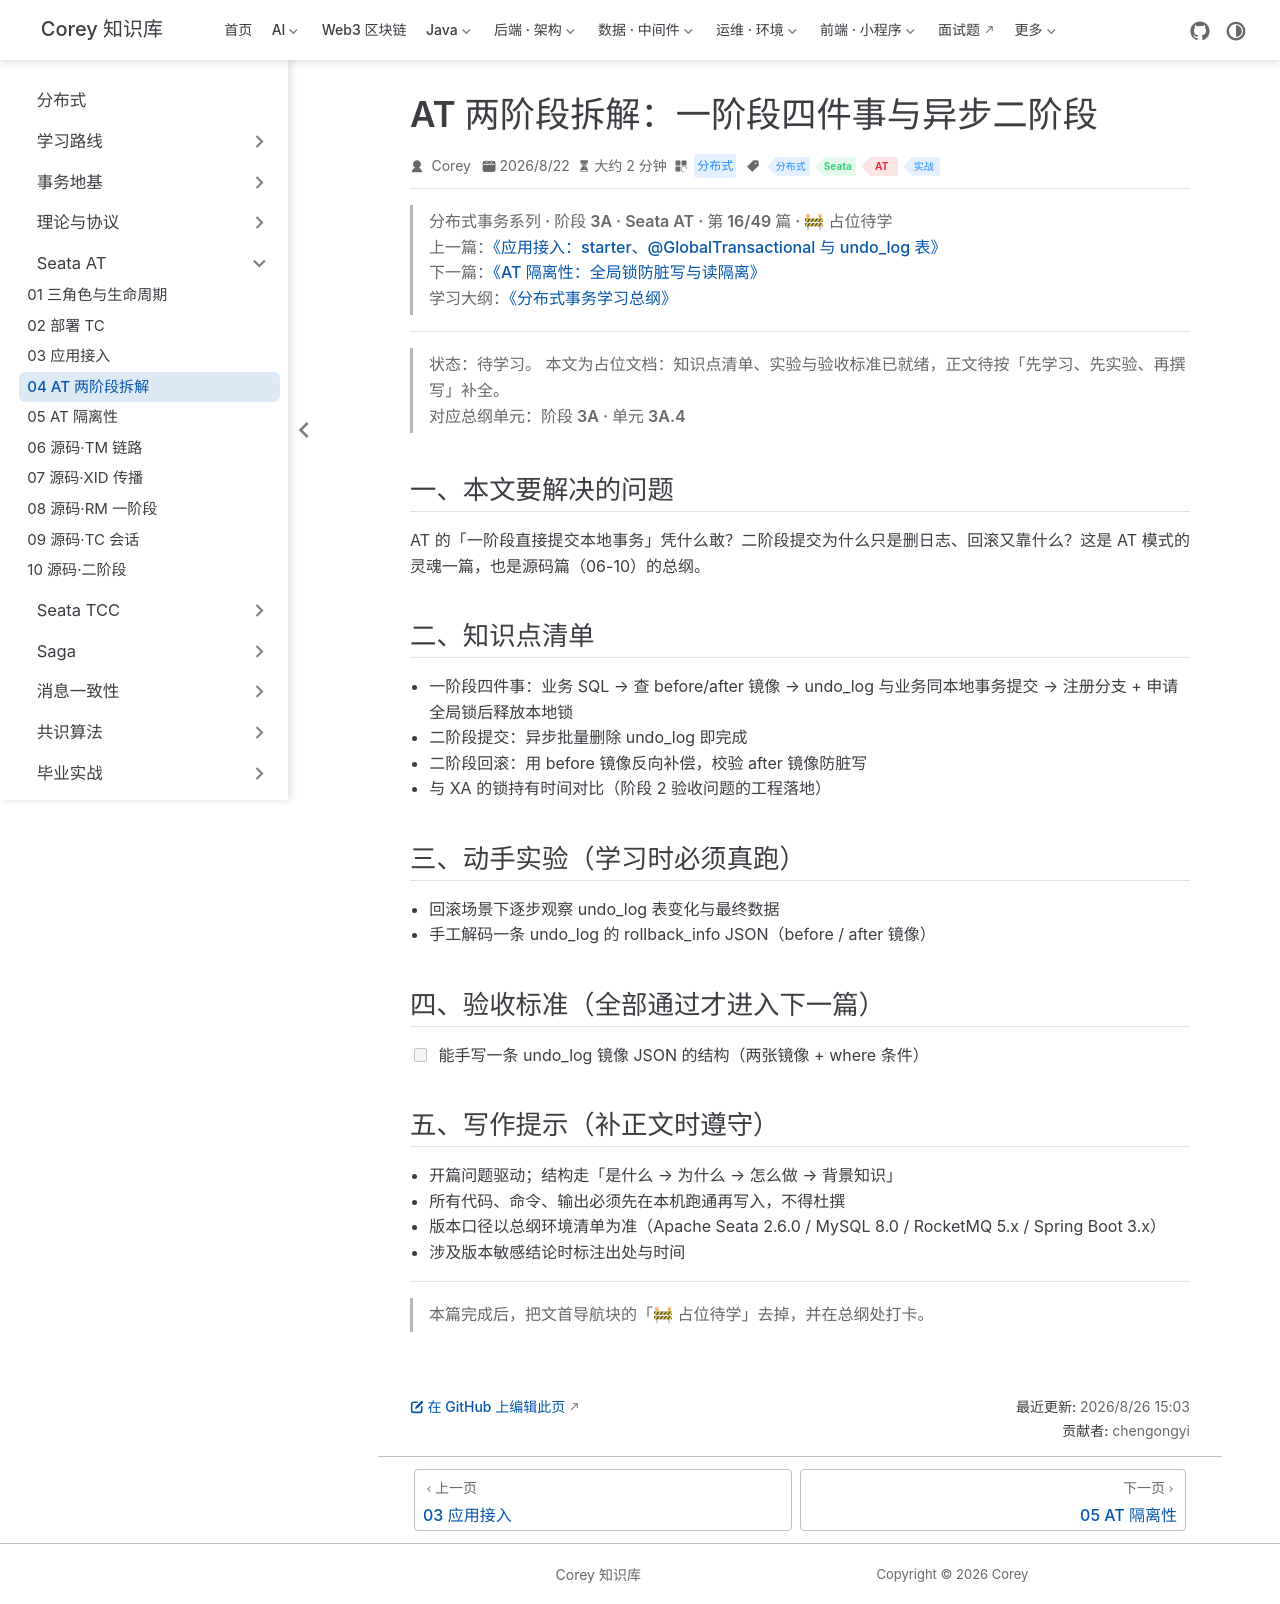

repository: code-corey/code-corey.github.io · page: 分布式/seata-at/seata-at-04-two-phase.html · generator: jekyll

---
title: "AT 两阶段拆解：一阶段四件事与异步二阶段"
sidebarGroup: "Seata AT"
shortTitle: "04 AT 两阶段拆解"
order: 4
date: 2026-08-22
category: "分布式"
tag:
  - "分布式"
  - "Seata"
  - "AT"
  - "实战"
description: "【占位待学】AT 两阶段拆解：一阶段四件事与异步二阶段——对应总纲阶段 3A · 单元 3A.4。学完本篇应能：能手写一条 undo_log 镜像 JSON 的结构（两张镜像 + where 条件）"
---

> **分布式事务系列 · 阶段 3A · Seata AT · 第 16/49 篇 · 🚧 占位待学**
> 上一篇：[《应用接入：starter、@GlobalTransactional 与 undo_log 表》](/分布式/seata-at/seata-at-03-integrate-app)
> 下一篇：[《AT 隔离性：全局锁防脏写与读隔离》](/分布式/seata-at/seata-at-05-isolation)
> 学习大纲：[《分布式事务学习总纲》](/分布式/roadmap/distributed-tx-roadmap)

---

> **状态：待学习。** 本文为占位文档：知识点清单、实验与验收标准已就绪，正文待按「先学习、先实验、再撰写」补全。
> 对应总纲单元：**阶段 3A · 单元 3A.4**

## 一、本文要解决的问题

AT 的「一阶段直接提交本地事务」凭什么敢？二阶段提交为什么只是删日志、回滚又靠什么？这是 AT 模式的灵魂一篇，也是源码篇（06-10）的总纲。

## 二、知识点清单

- 一阶段四件事：业务 SQL → 查 before/after 镜像 → undo_log 与业务同本地事务提交 → 注册分支 + 申请全局锁后释放本地锁
- 二阶段提交：异步批量删除 undo_log 即完成
- 二阶段回滚：用 before 镜像反向补偿，校验 after 镜像防脏写
- 与 XA 的锁持有时间对比（阶段 2 验收问题的工程落地）

## 三、动手实验（学习时必须真跑）

- 回滚场景下逐步观察 undo_log 表变化与最终数据
- 手工解码一条 undo_log 的 rollback_info JSON（before / after 镜像）

## 四、验收标准（全部通过才进入下一篇）

- [ ] 能手写一条 undo_log 镜像 JSON 的结构（两张镜像 + where 条件）

## 五、写作提示（补正文时遵守）

- 开篇问题驱动；结构走「是什么 → 为什么 → 怎么做 → 背景知识」
- 所有代码、命令、输出必须先在本机跑通再写入，不得杜撰
- 版本口径以总纲环境清单为准（Apache Seata 2.6.0 / MySQL 8.0 / RocketMQ 5.x / Spring Boot 3.x）
- 涉及版本敏感结论时标注出处与时间

---

> 本篇完成后，把文首导航块的「🚧 占位待学」去掉，并在总纲处打卡。
